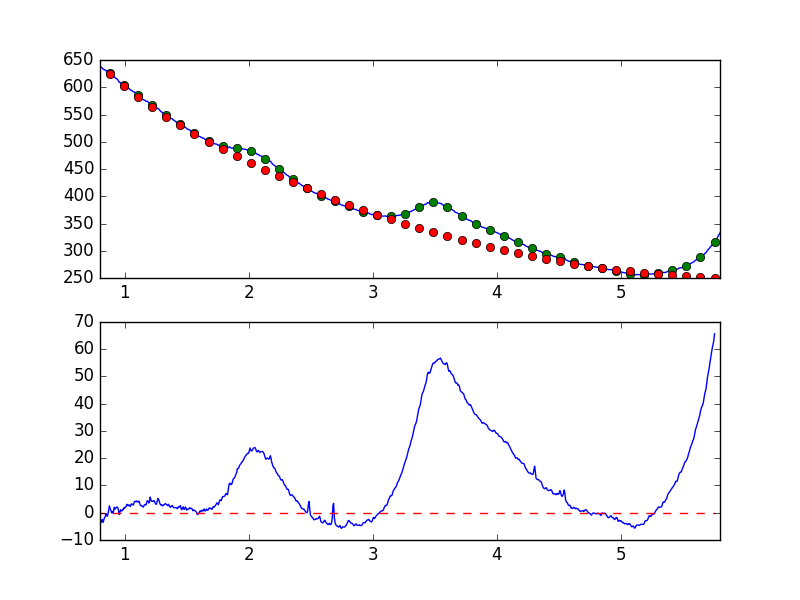

The data file committed next to this chart (first rows):
7.681951752392544019e-01, -2.190583687183675465e+00
7.738631750302433776e-01, -1.905294046440758393e+00
7.795311748212323533e-01, -1.095842941192131548e+00
7.851991746122213289e-01, -1.441123575702476955e+00
7.908671744032103046e-01, -7.635838417364766428e-01
7.965351741941992803e-01, -4.287624513716536967e-01
8.022031739851883669e-01, -2.768445675278485396e+00
8.078711737761772316e-01, -3.569803084909722202e+00
8.135391735671662072e-01, -2.801950052498796140e+00
8.192071733581552939e-01, -2.474346188560048176e+00
8.248751731491442696e-01, -3.602859795015092459e+00
8.305431729401332452e-01, -2.684438275347133640e+00
8.362111727311222209e-01, -1.795924052570967433e+00
8.418791725221110855e-01, -1.519591678607412177e+00
8.475471723131001722e-01, -3.458577952217183338e-01
8.532151721040891479e-01, -7.886986144904994944e-01
8.588831718950781235e-01, -1.315215348491506120e+00
8.645511716860672102e-01, -3.793866507081702366e-01
8.702191714770560749e-01, 1.053334216001189816e+00
8.758871712680450505e-01, 2.505531098152800951e+00
8.815551710590340262e-01, 1.499360596169822202e+00
8.872231708500230019e-01, 9.762277096505158624e-01
8.928911706410120885e-01, -3.451925807144107239e-02
8.985591704320010642e-01, 4.845030166070500854e-01
9.042271702229900399e-01, -1.702694083353435417e-01
9.098951700139790155e-01, 7.737347789851583002e-01
9.155631698049678802e-01, 2.003820777172336420e+00
9.212311695959569668e-01, 1.336322105141562133e+00
9.268991693869459425e-01, 1.635118668527297814e+00
9.325671691779349182e-01, 2.031912638589346898e+00
9.382351689689240049e-01, 2.095051694399330700e+00
9.439031687599129805e-01, 1.757446503310575281e+00
9.495711685509018452e-01, 8.729061701762930170e-01
9.552391683418909318e-01, -6.863886181189400304e-01
9.609071681328797965e-01, 3.078219268714974532e-01
9.665751679238688832e-01, 1.086238999845022590e+00
9.722431677148579698e-01, 6.675886978420066953e-01
9.779111675058468345e-01, 7.037147936845258300e-01
9.835791672968358101e-01, 1.259424927381814996e+00
9.892471670878246748e-01, 1.151846074881177628e+00
9.949151668788137615e-01, 1.918869372285712416e+00
1.000583166669802848e+00, 1.779957125270811957e+00
1.006251166460791602e+00, 2.161996454519339750e+00
1.011919166251780799e+00, 2.312544771380316888e+00
1.017587166042769553e+00, 3.096896303607763912e+00
1.023255165833758751e+00, 2.663121157863997723e+00
1.028923165624747726e+00, 2.601794323622357297e+00
1.034591165415736702e+00, 2.921032294263113727e+00
1.040259165206725678e+00, 2.456161035822219674e+00
1.045927164997714431e+00, 2.334681807304605172e+00
1.051595164788703629e+00, 3.176954754434518691e+00
1.057263164579692605e+00, 3.244209163560412890e+00
1.062931164370681802e+00, 3.014288090562331490e+00
1.068599164161670556e+00, 2.797554122570204527e+00
1.074267163952659310e+00, 3.634899631870325720e+00
1.079935163743648507e+00, 4.135149119655466166e+00
1.085603163534637483e+00, 4.177024548055442210e+00
1.091271163325626681e+00, 3.982753738575183888e+00
1.096939163116615434e+00, 4.341092833032234921e+00
1.102607162907604632e+00, 4.053310180275616403e+00
1.108275162698593386e+00, 3.950886531497417309e+00
... 839 more rows
